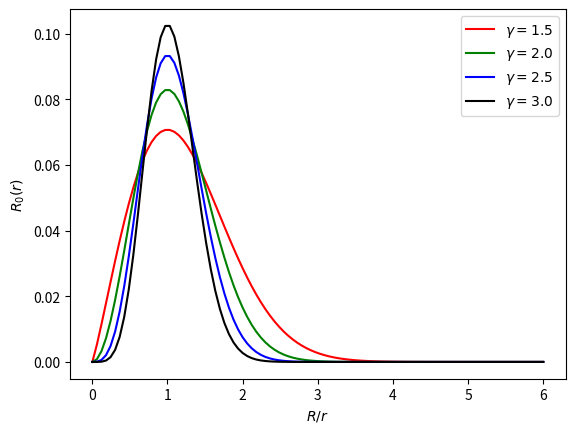

Generate this figure with matplotlib:
#!/usr/bin/env python3
# -*- coding: utf-8 -*-
"""
Created on Thu Feb 27 12:12:14 2020

[redacted]
"""
import numpy as np
from scipy.special import genlaguerre, gamma
import matplotlib.pyplot as plt

m = 0 # magnetic number
flux = 0  # Phi in eqn 8
R = 5  # nm
r = np.linspace(0, 6 * R,100)
rho = r / R

def R0(n, gama):
    beta = np.sqrt((m - flux)**2 + gama**4/4)
    raiz = np.sqrt(gamma(n + 1) / ( 2**beta * gamma(n + beta + 1)))
    genlag =  genlaguerre(n, beta)(gama**2 * rho**2 / 2)
    asymbeh = (gama * rho)**beta *  np.exp(-gama**2 * rho**2 / 4)
    return 1/np.sqrt(2*np.pi) * gama/R * raiz * asymbeh * genlag

Gama = [(1.5, 'red'),
        (2.0, 'green'),
        (2.5, 'blue'),
        (3.0, 'black')]

fig, ax = plt.subplots()

for gama in Gama:
    sol = R0(0, gama[0])
    ax.plot(rho, sol, color=gama[1], label=r'$\gamma ='+str(gama[0])+'$')

ax.legend()
ax.set_xlabel(r'$R/r$')
ax.set_ylabel(r'$R_0(r)$')